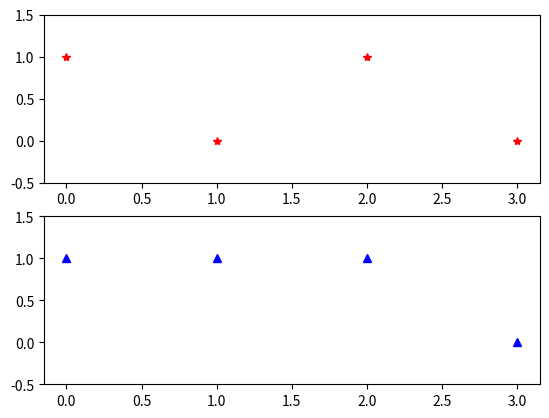

Generate this figure with matplotlib:
import matplotlib.pyplot as plt


def draw(y_pred, y_true):
    plt.figure(1)
    plt.subplot(2, 1, 1)
    plt.ylim(-0.5, 1.5)
    plt.plot(y_pred, 'r*')
    plt.subplot(2, 1, 2)
    plt.ylim(-0.5, 1.5)
    plt.plot(y_true, 'b^')
    plt.show()


if __name__=="__main__":
    draw([1,0,1,0], [1,1,1,0])